Run: headless pygame with SDL's dummy video driver; simulated clock (each Clock.tick advances the game by its frame time, no real sleeping); random seed 0; keys injected as events and as key.get_pressed() state; no mouse input.
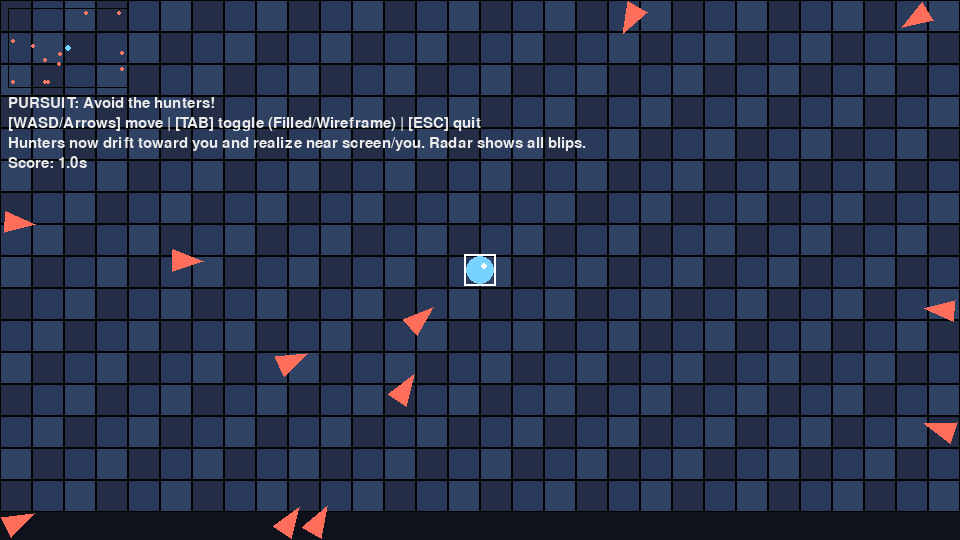
Frame 1 of 4 · flips 1–60 · no input
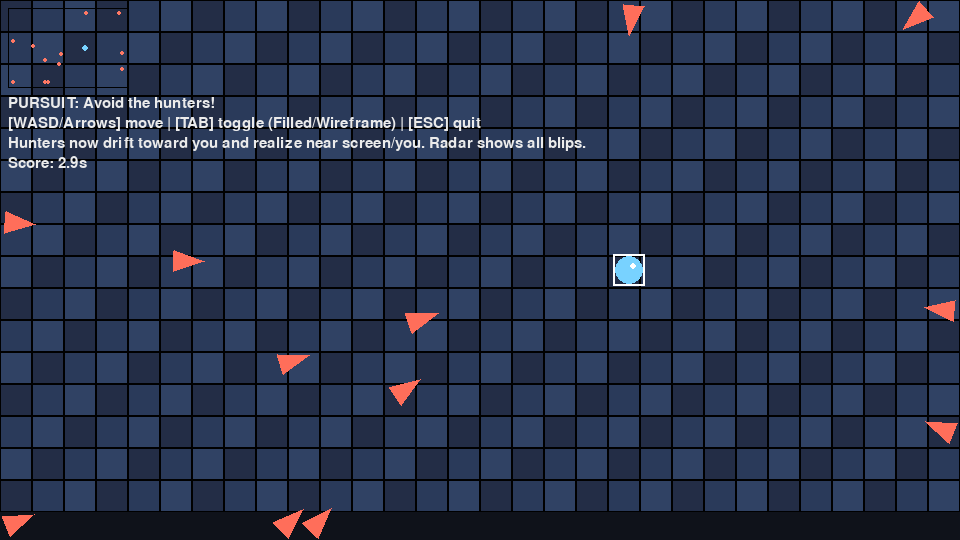
Frame 2 of 4 · flips 61–180 · tapped SPACE, RETURN · held RIGHT (→), D
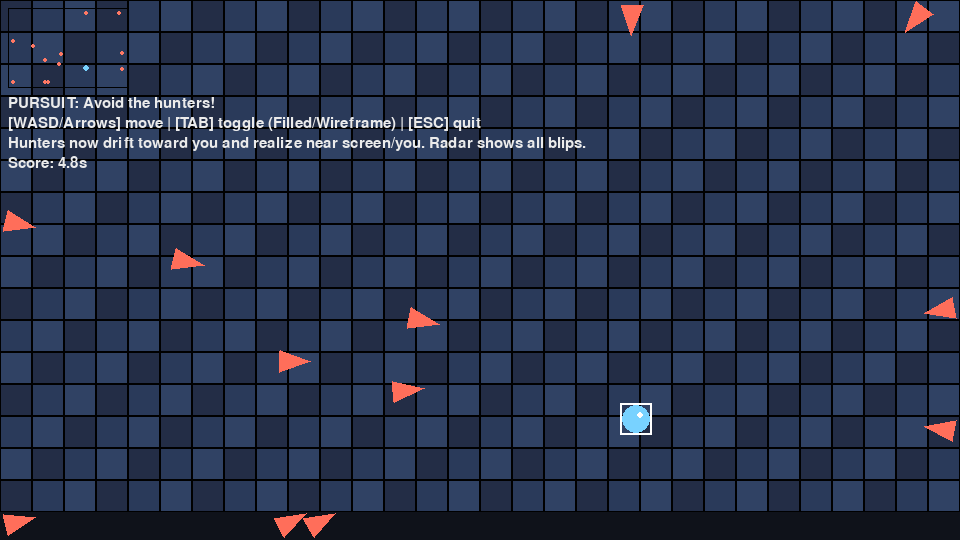
Frame 3 of 4 · flips 181–300 · held DOWN (↓), S
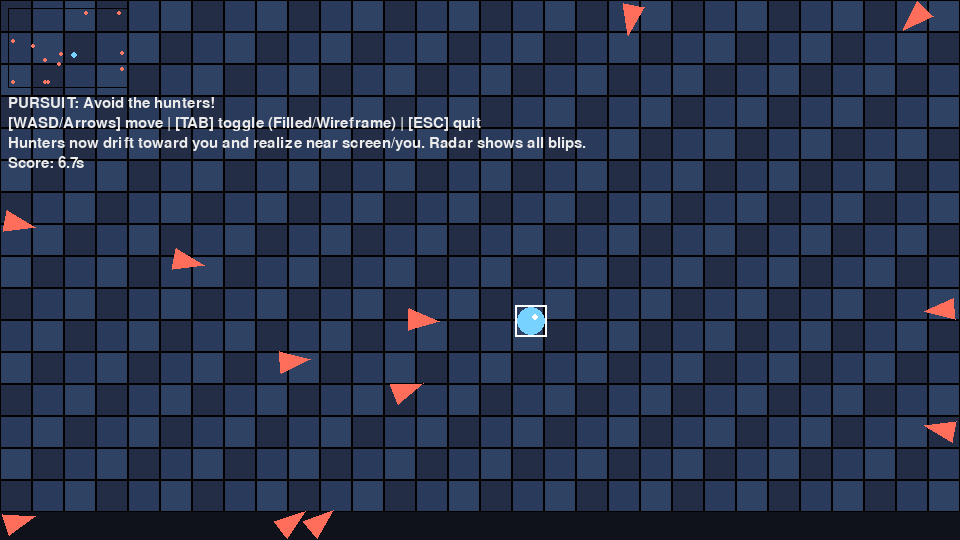
Frame 4 of 4 · flips 301–420 · held LEFT (←), A, UP (↑), W

The pygame program that drew these frames:

# pursuit_fixed.py
import os
os.environ["PYGAME_HIDE_SUPPORT_PROMPT"] = "1"
os.environ["SDL_AUDIODRIVER"] = "dummy"

import math, random
from typing import List, Tuple, Optional, Dict
import pygame
from abc import ABC, abstractmethod

Vec2 = pygame.math.Vector2

# ---------------- Adapter ----------------
class InputAdapter:
    def __init__(self):
        self._toggle_pressed = False
        self.toggle = False
        self.left = self.right = self.up = self.down = self.quit = False
    def poll(self):
        keys = pygame.key.get_pressed()
        if keys[pygame.K_TAB]:
            if not self._toggle_pressed:
                self.toggle = True; self._toggle_pressed = True
            else:
                self.toggle = False
        else:
            self._toggle_pressed = False; self.toggle = False
        self.left  = keys[pygame.K_LEFT]  or keys[pygame.K_a]
        self.right = keys[pygame.K_RIGHT] or keys[pygame.K_d]
        self.up    = keys[pygame.K_UP]    or keys[pygame.K_w]
        self.down  = keys[pygame.K_DOWN]  or keys[pygame.K_s]
        self.quit  = keys[pygame.K_ESCAPE]

# ---------------- Bridge (Renderer) ----------------
class Renderer(ABC):
    @abstractmethod
    def circle(self, surf: pygame.Surface, pos: Tuple[int,int], r: int, color): ...
    @abstractmethod
    def polygon(self, surf: pygame.Surface, pts: List[Tuple[int,int]], color): ...
    @abstractmethod
    def rect(self, surf: pygame.Surface, rect: pygame.Rect, color): ...

class FilledRenderer(Renderer):
    def circle(self, surf, pos, r, color): pygame.draw.circle(surf, color, pos, r, 0)
    def polygon(self, surf, pts, color):  pygame.draw.polygon(surf, color, pts, 0)
    def rect(self, surf, rect, color):    pygame.draw.rect(surf, color, rect, 0)

class WireRenderer(Renderer):
    def circle(self, surf, pos, r, color): pygame.draw.circle(surf, color, pos, r, 2)
    def polygon(self, surf, pts, color):  pygame.draw.polygon(surf, color, pts, 2)
    def rect(self, surf, rect, color):    pygame.draw.rect(surf, color, rect, 2)

# ---------------- Composite ----------------
class Node(ABC):
    def __init__(self): self.enabled = True; self.visible = True
    def update(self, dt: float): pass
    def draw(self, surface: pygame.Surface, renderer: Renderer): pass

class Group(Node):
    def __init__(self): super().__init__(); self.children: List[Node] = []
    def add(self, n: Node): self.children.append(n); return n
    def update(self, dt: float):
        if not self.enabled: return
        for c in self.children: c.update(dt)
    def draw(self, surface, renderer):
        if not self.visible: return
        for c in self.children: c.draw(surface, renderer)

# ---------------- Flyweight (tiles) ----------------
class SurfaceFactory:
    _cache: Dict[Tuple[int,int,Tuple[int,int,int]], pygame.Surface] = {}
    @staticmethod
    def tile(size: Tuple[int,int], color: Tuple[int,int,int]):
        key = (size[0], size[1], color)
        surf = SurfaceFactory._cache.get(key)
        if surf is None:
            surf = pygame.Surface(size); surf.fill(color)
            pygame.draw.rect(surf, (0,0,0), surf.get_rect(), 1)
            SurfaceFactory._cache[key] = surf
        return surf

class Arena(Node):
    def __init__(self, cols=32, rows=18, tile=32):
        super().__init__(); self.cols, self.rows, self.tile = cols, rows, tile
        self.palette = [(35,45,70), (42,58,90), (48,66,100)]
        self.rect = pygame.Rect(0,0, cols*tile, rows*tile)
    def draw(self, surface, renderer):
        ts = self.tile
        for y in range(self.rows):
            for x in range(self.cols):
                color = self.palette[(x+y) % len(self.palette)]
                surface.blit(SurfaceFactory.tile((ts, ts), color), (x*ts, y*ts))

# ---------------- Decorator ----------------
class Renderable(Node, ABC):
    @abstractmethod
    def get_rect(self) -> pygame.Rect: ...

class OutlineDecorator(Renderable):
    def __init__(self, inner: Renderable, color=(255,255,255), thickness=2):
        super().__init__(); self.inner, self.color, self.thickness = inner, color, thickness
    def update(self, dt: float): self.inner.update(dt)
    def draw(self, surface, renderer):
        self.inner.draw(surface, renderer)
        r = self.inner.get_rect()
        pygame.draw.rect(surface, self.color, r.inflate(self.thickness*2, self.thickness*2), self.thickness)
    def get_rect(self): return self.inner.get_rect()

# ---------------- Gameplay ----------------
def clamp_vec(v: Vec2, max_len: float) -> Vec2:
    if v.length_squared() > max_len*max_len: v = v.normalize() * max_len
    return v

class Player(Renderable):
    def __init__(self, pos, radius=14, color=(120,210,255)):
        super().__init__(); self.pos=Vec2(pos); self.vel=Vec2(0,0)
        self.radius=radius; self.color=color
        self.max_speed=220.0; self.accel=900.0; self.friction=0.85
        self.bounds = pygame.Rect(0,0,1,1)
    def update_controls(self, inp: InputAdapter, dt: float):
        acc = Vec2(0,0)
        if inp.left: acc.x -= 1
        if inp.right: acc.x += 1
        if inp.up: acc.y -= 1
        if inp.down: acc.y += 1
        if acc.length_squared()>0: acc = acc.normalize()*self.accel*dt
        self.vel += acc; self.vel *= self.friction
        self.vel = clamp_vec(self.vel, self.max_speed)
        self.pos += self.vel * dt
        self.pos.x = max(self.radius, min(self.bounds.width - self.radius, self.pos.x))
        self.pos.y = max(self.radius, min(self.bounds.height - self.radius, self.pos.y))
    def draw(self, surf, renderer):
        renderer.circle(surf, (int(self.pos.x), int(self.pos.y)), self.radius, self.color)
        renderer.circle(surf, (int(self.pos.x)+4, int(self.pos.y)-4), 3, (255,255,255))
    def get_rect(self): return pygame.Rect(int(self.pos.x-self.radius), int(self.pos.y-self.radius), self.radius*2, self.radius*2)
    def update(self, dt): pass

class Hunter(Renderable):
    def __init__(self, pos, color=(255,110,90)):
        super().__init__(); self.pos=Vec2(pos); self.vel=Vec2(0,0)
        self.color=color; self.size=18
        self.max_speed=180.0; self.max_force=280.0; self.lookahead_time=0.6
        self.bounds = pygame.Rect(0,0,1,1)
    def pursue(self, target_pos: Vec2, target_vel: Vec2) -> Vec2:
        to_target = target_pos - self.pos
        dist = to_target.length(); speed = self.max_speed if self.max_speed>1e-5 else 1.0
        t = min(self.lookahead_time, dist / speed)
        predicted = target_pos + target_vel * t
        desired = predicted - self.pos
        if desired.length_squared()>0: desired = desired.normalize()*self.max_speed
        steer = desired - self.vel
        if steer.length_squared()>self.max_force*self.max_force:
            steer = steer.normalize()*self.max_force
        return steer
    def update_ai(self, player: Player, dt: float):
        force = self.pursue(player.pos, player.vel)
        self.vel += force * dt / max(1.0, self.max_force) * self.max_speed
        self.vel = clamp_vec(self.vel, self.max_speed)
        self.pos += self.vel * dt
        self.pos.x = max(self.size, min(self.bounds.width - self.size, self.pos.x))
        self.pos.y = max(self.size, min(self.bounds.height - self.size, self.pos.y))
    def draw(self, surf, renderer):
        forward = self.vel.normalize() if self.vel.length_squared()>1 else Vec2(1,0)
        left = Vec2(-forward.y, forward.x)
        p1 = self.pos + forward * self.size
        p2 = self.pos - forward * (self.size*0.7) + left * (self.size*0.6)
        p3 = self.pos - forward * (self.size*0.7) - left * (self.size*0.6)
        pts = [(int(p1.x),int(p1.y)), (int(p2.x),int(p2.y)), (int(p3.x),int(p3.y))]
        renderer.polygon(surf, pts, self.color)
    def get_rect(self): s=self.size; return pygame.Rect(int(self.pos.x-s), int(self.pos.y-s), s*2, s*2)
    def update(self, dt): pass

# ---------------- Proxy (improved) ----------------
class LazyHunterProxy(Renderable):
    """
    Improved: placeholder drifts toward player; realizes when close OR on-screen.
    """
    def __init__(self, spawn_pos: Tuple[int,int], activation_dist=520, drift_speed=60):
        super().__init__()
        self.pos = Vec2(spawn_pos)
        self.activation_dist2 = activation_dist*activation_dist
        self.drift_speed = drift_speed
        self._real: Optional[Hunter] = None
        self._placeholder_color = (180, 180, 180)
    def _realize(self):
        if self._real is None:
            self._real = Hunter(tuple(self.pos))
            print("[LazyHunterProxy] Hunter realized at", (int(self.pos.x), int(self.pos.y)))
    def update_ai(self, player: Player, dt: float, screen_rect: pygame.Rect):
        # light drift toward player even as a placeholder
        if self._real is None:
            dirv = (player.pos - self.pos)
            if dirv.length_squared() > 1:
                dirv = dirv.normalize() * self.drift_speed * dt
                self.pos += dirv
        # realize if near player or within/near screen
        near_player = (player.pos - self.pos).length_squared() <= self.activation_dist2
        near_screen = screen_rect.inflate(120,120).collidepoint(int(self.pos.x), int(self.pos.y))
        if near_player or near_screen:
            self._realize()
        if self._real:
            self._real.pos = Vec2(self.pos)  # carry over position
            self._real.bounds = player.bounds
            self._real.update_ai(player, dt)
    def draw(self, surf, renderer):
        if self._real: self._real.draw(surf, renderer)
        else:          renderer.circle(surf, (int(self.pos.x), int(self.pos.y)), 6, self._placeholder_color)
    def get_rect(self):
        if self._real: return self._real.get_rect()
        return pygame.Rect(int(self.pos.x-6), int(self.pos.y-6), 12, 12)
    def update(self, dt): pass

# ---------------- Facade ----------------
class GameApp:
    def __init__(self, width=960, height=540):
        pygame.init()
        self.screen = pygame.display.set_mode((width, height))
        pygame.display.set_caption("Pursuit (fixed) — See the hunters!")
        self.clock = pygame.time.Clock()
        self.font = pygame.font.SysFont(None, 22)

        self.input = InputAdapter()
        self.filled, self.wire = FilledRenderer(), WireRenderer()
        self.renderer: Renderer = self.filled

        self.scene = Group()
        self.arena = self.scene.add(Arena(cols=width//32, rows=height//32, tile=32))

        self.player = Player((width*0.5, height*0.5))
        self.player.bounds = pygame.Rect(0,0,width,height)
        self.player_node = self.scene.add(OutlineDecorator(self.player, (255,255,255), 2))

        # Spawn proxies just outside edges (visible soon), and some inside
        self.hunters: List[LazyHunterProxy] = []
        margin = 12
        edge_offsets = [-margin, height+margin]
        for _ in range(8):
            side = random.choice(["top","bottom","left","right"])
            if side == "top":    pos = (random.randint(0,width), -margin)
            elif side == "bottom": pos = (random.randint(0,width), height+margin)
            elif side == "left": pos = (-margin, random.randint(0,height))
            else:                 pos = (width+margin, random.randint(0,height))
            proxy = LazyHunterProxy(pos, activation_dist=520, drift_speed=random.randint(60,110))
            self.hunters.append(proxy); self.scene.add(proxy)
        # Few start already inside
        for _ in range(4):
            pos = (random.randint(80, width-80), random.randint(80, height-80))
            proxy = LazyHunterProxy(pos, activation_dist=420, drift_speed=random.randint(40,90))
            self.hunters.append(proxy); self.scene.add(proxy)

        self.running = True
        self.score = 0.0

    def toggle_renderer(self):
        self.renderer = self.wire if isinstance(self.renderer, FilledRenderer) else self.filled

    def update(self, dt: float):
        self.input.poll()
        if self.input.quit: self.running = False
        if self.input.toggle: self.toggle_renderer()

        self.player.update_controls(self.input, dt)
        screen_rect = self.screen.get_rect()
        for h in self.hunters:
            h.update_ai(self.player, dt, screen_rect)

        self.scene.update(dt)
        self.score += dt

        # collision check
        prect = self.player.get_rect()
        for h in self.hunters:
            if h.get_rect().colliderect(prect):
                self.running = False; break

    def draw_radar(self):
        # simple radar in top-left
        r = pygame.Rect(8, 8, 120, 80)
        pygame.draw.rect(self.screen, (0,0,0), r, 1)
        # map world to radar
        w, h = self.screen.get_width(), self.screen.get_height()
        def map_pos(v: Vec2):
            return (r.x + int((v.x / w) * (r.width-6)) + 3,
                    r.y + int((v.y / h) * (r.height-6)) + 3)
        # player
        px, py = map_pos(self.player.pos); pygame.draw.circle(self.screen, (120,210,255), (px,py), 3)
        # hunters (real or proxy)
        for hnt in self.hunters:
            pos = hnt._real.pos if hnt._real else hnt.pos
            hx, hy = map_pos(pos)
            pygame.draw.circle(self.screen, (255,120,100), (hx,hy), 2)

    def draw(self):
        self.screen.fill((15,18,26))
        self.scene.draw(self.screen, self.renderer)
        self.draw_radar()
        lines = [
            "PURSUIT: Avoid the hunters!",
            "[WASD/Arrows] move | [TAB] toggle (Filled/Wireframe) | [ESC] quit",
            "Hunters now drift toward you and realize near screen/you. Radar shows all blips.",
            f"Score: {self.score:0.1f}s"
        ]
        y = 96
        for s in lines:
            text = self.font.render(s, True, (235,235,235))
            self.screen.blit(text, (8, y)); y += 20
        pygame.display.flip()

    def run(self):
        while self.running:
            dt = self.clock.tick(60) / 1000.0
            for e in pygame.event.get():
                if e.type == pygame.QUIT: self.running = False
            self.update(dt); self.draw()
        # Game over splash
        self.screen.fill((12,12,12))
        msg = self.font.render(f"Game Over — survived {self.score:0.1f}s (press any key)", True, (240,240,240))
        self.screen.blit(msg, msg.get_rect(center=self.screen.get_rect().center))
        pygame.display.flip()
        waiting = True
        while waiting:
            for e in pygame.event.get():
                if e.type in (pygame.KEYDOWN, pygame.QUIT): waiting = False
        pygame.quit()

if __name__ == "__main__":
    GameApp().run()
